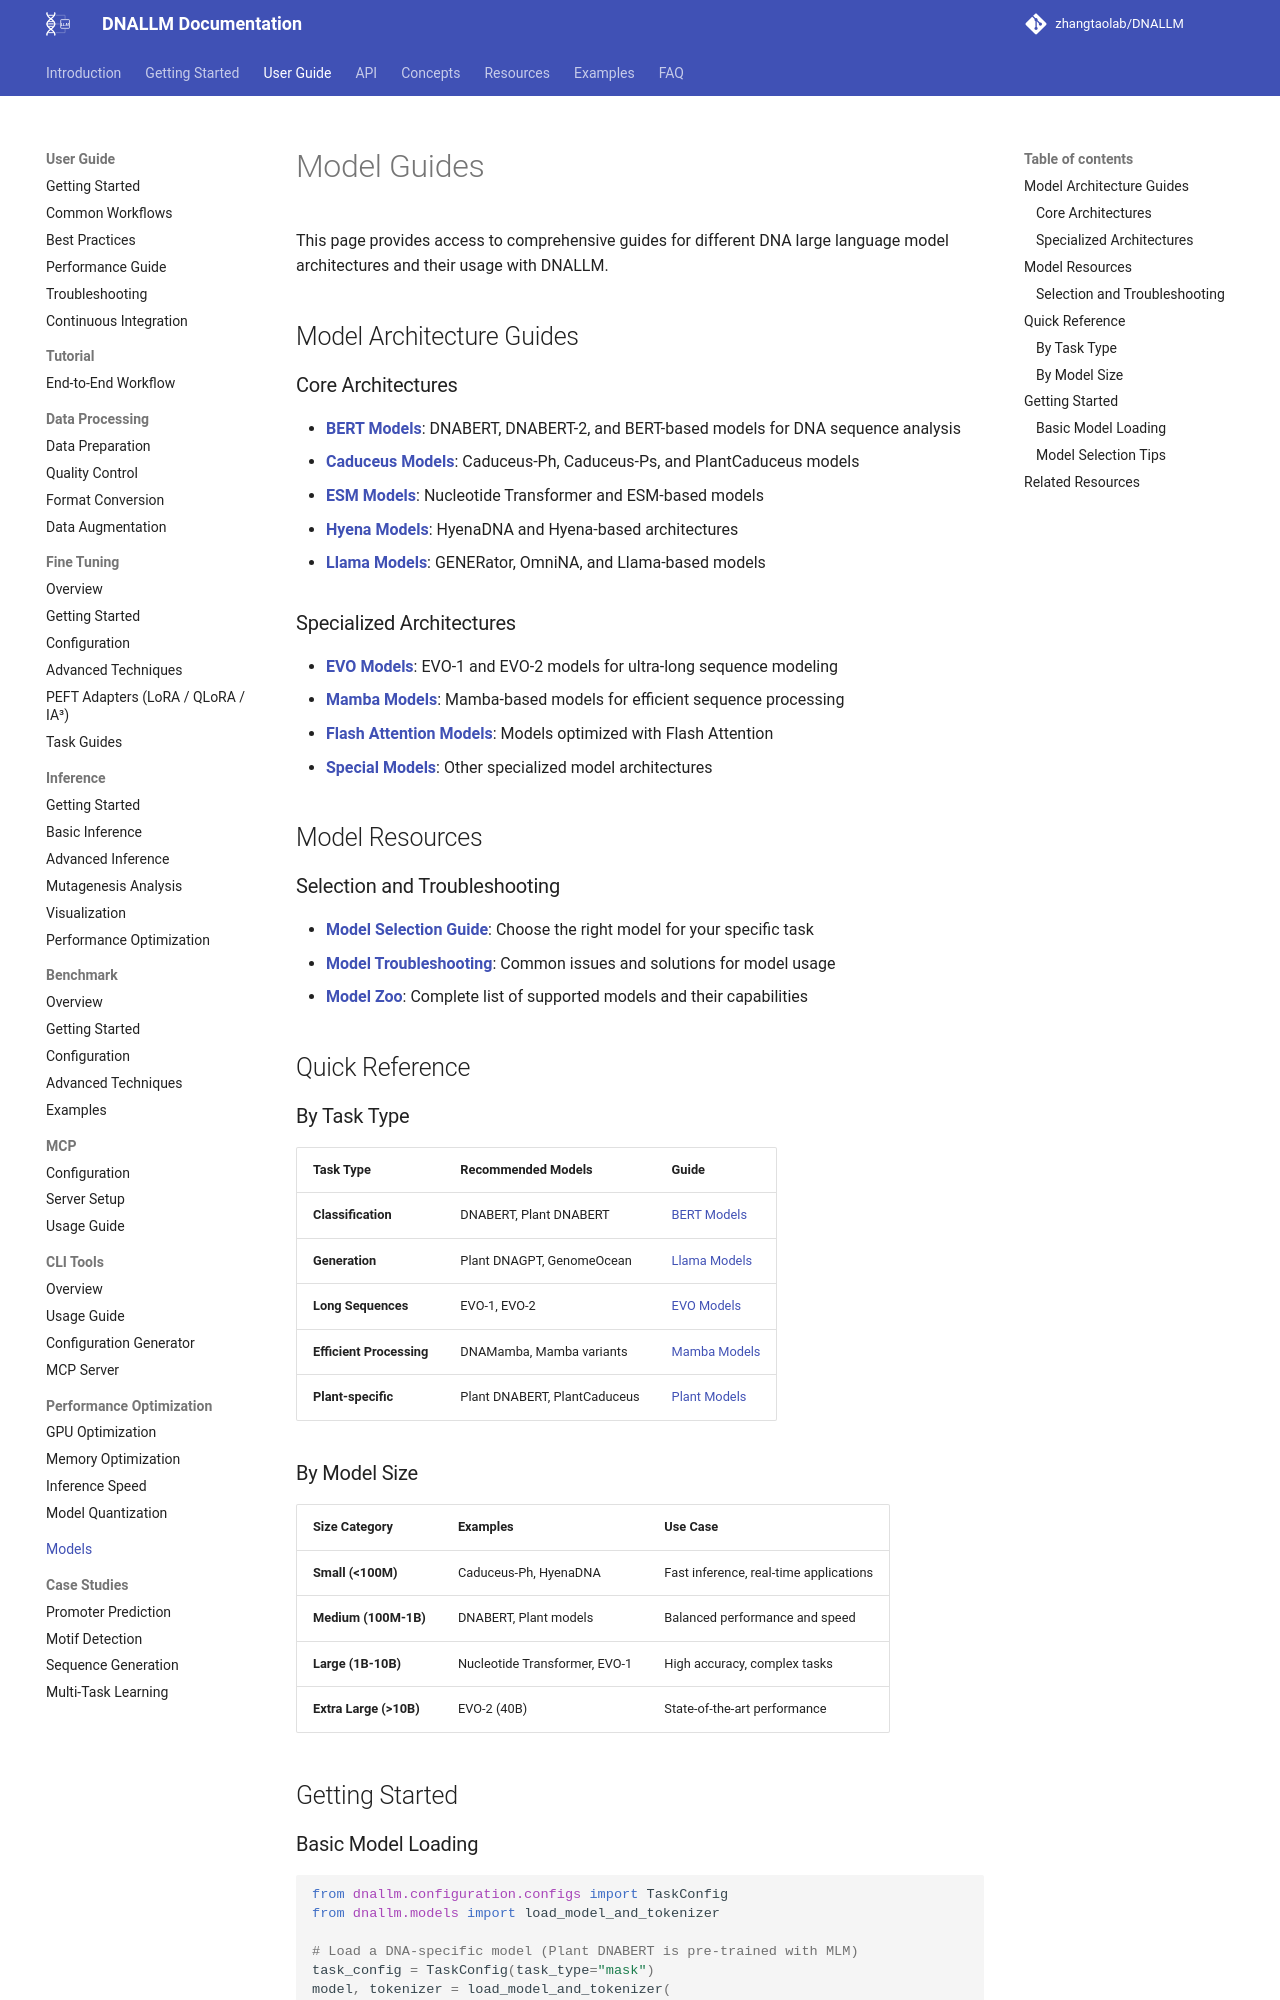

repository: zhangtaolab/DNALLM · page: user_guide/models/index.html · generator: mkdocs

# Model Guides

This page provides access to comprehensive guides for different DNA large language model architectures and their usage with DNALLM.

## Model Architecture Guides

### Core Architectures

- **[BERT Models](../resources/models/bert_models.md)**: DNABERT, DNABERT-2, and BERT-based models for DNA sequence analysis
- **[Caduceus Models](../resources/models/caduceus_models.md)**: Caduceus-Ph, Caduceus-Ps, and PlantCaduceus models
- **[ESM Models](../resources/models/esm_models.md)**: Nucleotide Transformer and ESM-based models
- **[Hyena Models](../resources/models/hyena_models.md)**: HyenaDNA and Hyena-based architectures
- **[Llama Models](../resources/models/llama_models.md)**: GENERator, OmniNA, and Llama-based models

### Specialized Architectures

- **[EVO Models](../resources/models/evo_models.md)**: EVO-1 and EVO-2 models for ultra-long sequence modeling
- **[Mamba Models](../resources/models/mamba_models.md)**: Mamba-based models for efficient sequence processing
- **[Flash Attention Models](../resources/models/flash_attention_models.md)**: Models optimized with Flash Attention
- **[Special Models](../resources/models/special_models.md)**: Other specialized model architectures

## Model Resources

### Selection and Troubleshooting

- **[Model Selection Guide](../resources/model_selection.md)**: Choose the right model for your specific task
- **[Model Troubleshooting](../resources/troubleshooting_models.md)**: Common issues and solutions for model usage
- **[Model Zoo](../resources/model_zoo.md)**: Complete list of supported models and their capabilities

## Quick Reference

### By Task Type

| Task Type | Recommended Models | Guide |
|-----------|-------------------|-------|
| **Classification** | DNABERT, Plant DNABERT | [BERT Models](../resources/models/bert_models.md) |
| **Generation** | Plant DNAGPT, GenomeOcean | [Llama Models](../resources/models/llama_models.md) |
| **Long Sequences** | EVO-1, EVO-2 | [EVO Models](../resources/models/evo_models.md) |
| **Efficient Processing** | DNAMamba, Mamba variants | [Mamba Models](../resources/models/mamba_models.md) |
| **Plant-specific** | Plant DNABERT, PlantCaduceus | [Plant Models](../resources/model_zoo.md#plant-models) |

### By Model Size

| Size Category | Examples | Use Case |
|---------------|----------|----------|
| **Small (<100M)** | Caduceus-Ph, HyenaDNA | Fast inference, real-time applications |
| **Medium (100M-1B)** | DNABERT, Plant models | Balanced performance and speed |
| **Large (1B-10B)** | Nucleotide Transformer, EVO-1 | High accuracy, complex tasks |
| **Extra Large (>10B)** | EVO-2 (40B) | State-of-the-art performance |

## Getting Started
